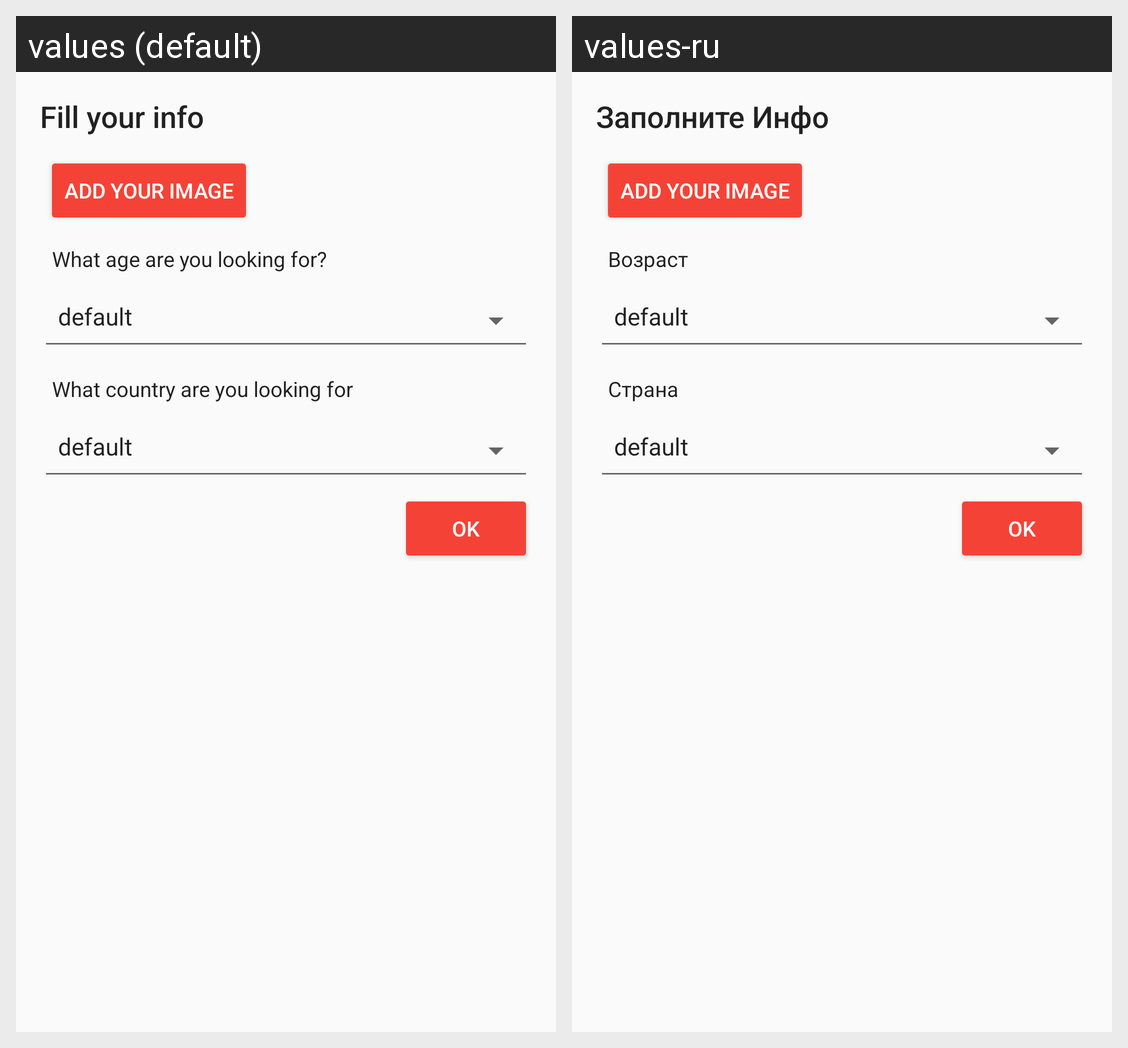

Here is an Android app screen in its default locale and in the app's own translations. Write out the translated-string differences for the strings that appear on this screen.
Android screen res/layout/must_info_dialog.xml rendered under 2 locales, left to right: values (default), values-ru. Device: Nexus 5 (rendered at 1080×1920; each locale shown at half size, 540×960, under a caption strip naming it); theme AppTheme.
Strings drawn on this screen, with the default value and each locale's value (text and hints the layout hard-codes, and strings that could not be matched under every locale, appear in the picture but are not listed):

header_must_info
  values: Fill your info
  values-ru: Заполните Инфо

what_age_looking_for
  values: What age are you looking for?
  values-ru: Возраст

what_country_looking_for
  values: What country are you looking for
  values-ru: Страна
